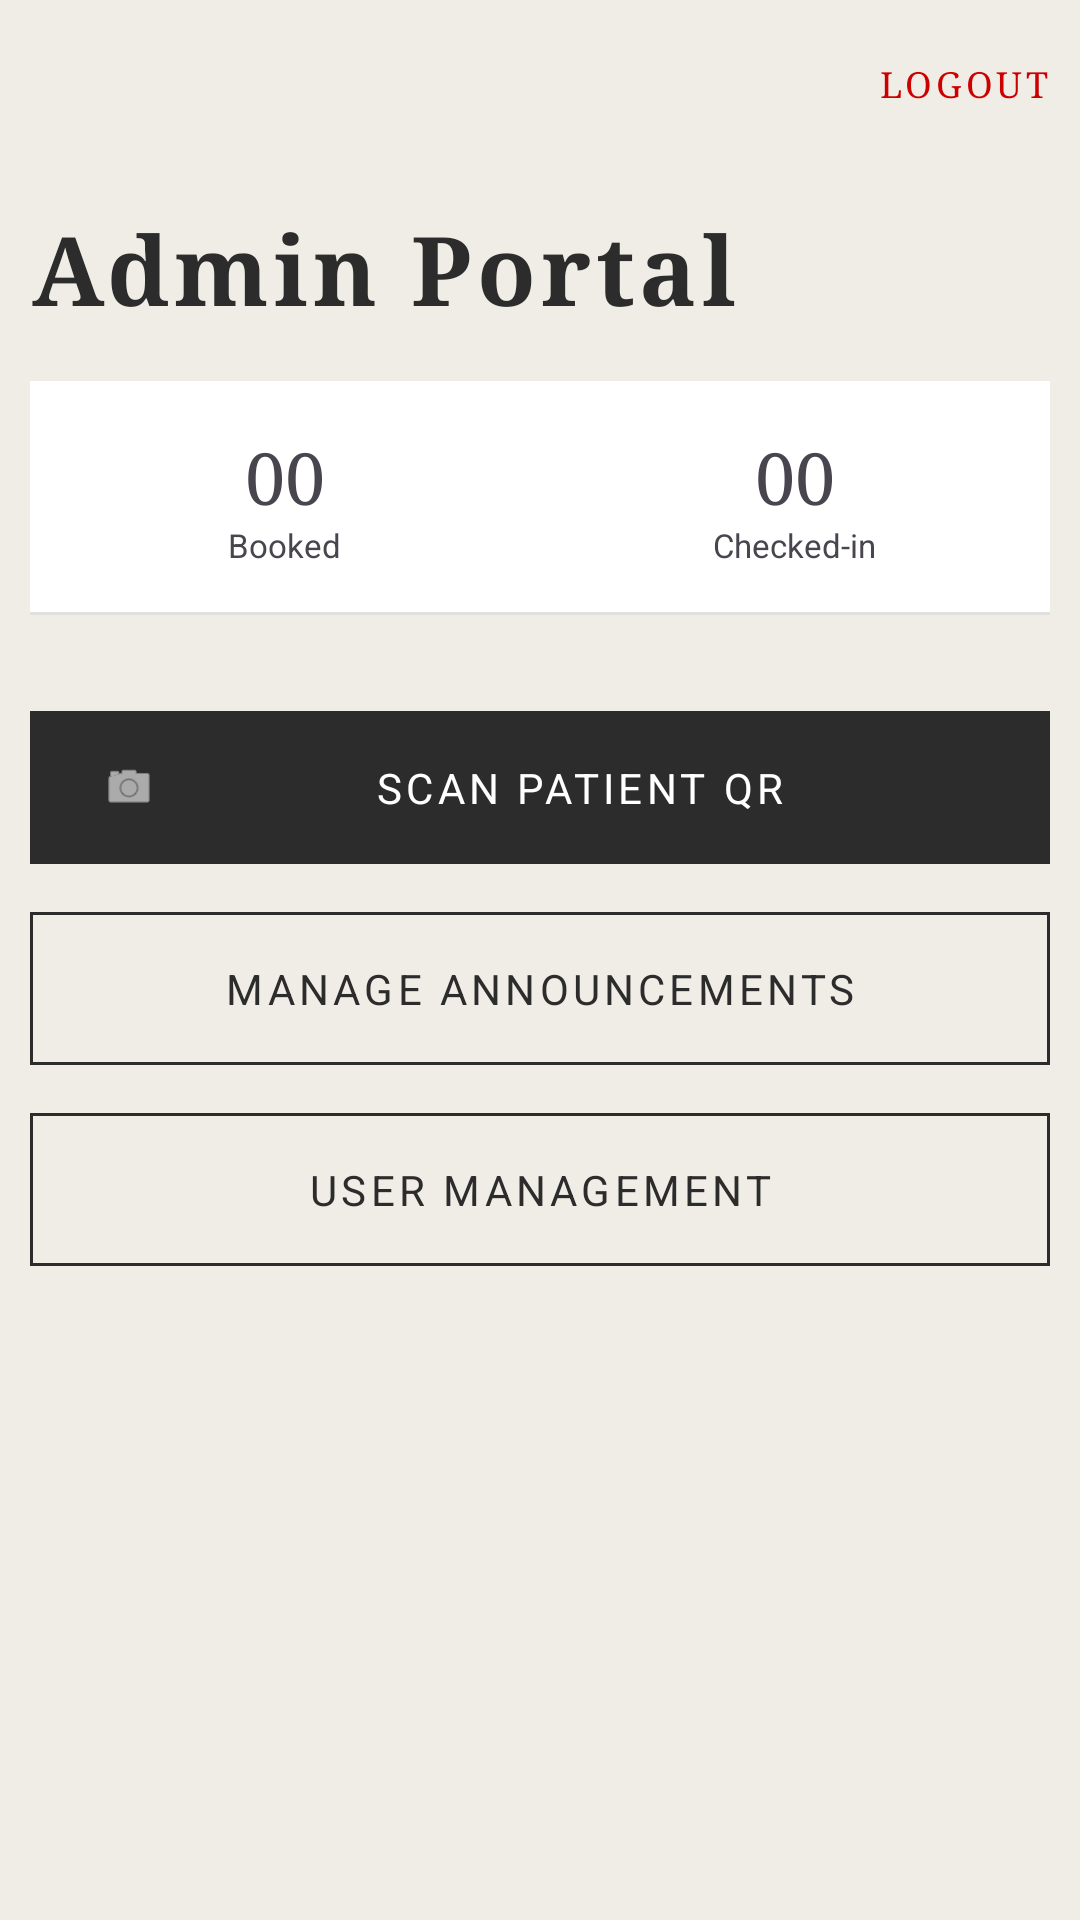

Here is an Android app screen rendered from its layout file. Give the layout XML and the strings, colors and styles it references.
<!-- AndroidManifest.xml: application theme Theme.MediQueue -->
<!-- res/layout/fragment_admin_dashboard.xml -->
<?xml version="1.0" encoding="utf-8"?>
<androidx.constraintlayout.widget.ConstraintLayout xmlns:android="http://schemas.android.com/apk/res/android"
    xmlns:app="http://schemas.android.com/apk/res-auto"
    android:layout_width="match_parent"
    android:layout_height="match_parent"
    android:padding="10dp">

    <TextView
        android:id="@+id/tv_logout"
        android:layout_width="wrap_content"
        android:layout_height="wrap_content"
        android:text="@string/logout"
        android:fontFamily="serif"
        android:textSize="12sp"
        android:letterSpacing="0.1"
        android:textColor="@color/accent"
        android:paddingTop="10dp"
        app:layout_constraintTop_toTopOf="parent"
        app:layout_constraintEnd_toEndOf="parent" />

    <TextView
        android:id="@+id/title"
        style="@style/MediQueue.TextView.Heading"
        android:layout_width="wrap_content"
        android:layout_height="wrap_content"
        android:layout_marginTop="32dp"
        android:text="@string/admin_portal"
        app:layout_constraintStart_toStartOf="parent"
        app:layout_constraintTop_toBottomOf="@id/tv_logout" />

    <LinearLayout
        android:id="@+id/ll_stats"
        android:layout_width="match_parent"
        android:layout_height="wrap_content"
        android:layout_marginTop="16dp"
        android:baselineAligned="false"
        android:orientation="horizontal"
        app:layout_constraintTop_toBottomOf="@id/title">

        <LinearLayout
            android:layout_width="0dp"
            android:layout_height="wrap_content"
            android:layout_weight="1"
            android:gravity="center"
            android:orientation="vertical"
            android:padding="16dp"
            android:background="@drawable/border_bottom">

            <TextView
                android:id="@+id/tv_total_appointments"
                android:layout_width="wrap_content"
                android:layout_height="wrap_content"
                android:fontFamily="serif"
                android:text="00"
                android:textSize="24sp" />

            <TextView
                android:layout_width="wrap_content"
                android:layout_height="wrap_content"
                android:text="@string/booked"
                android:textSize="11sp" />
        </LinearLayout>

        <LinearLayout
            android:layout_width="0dp"
            android:layout_height="wrap_content"
            android:layout_weight="1"
            android:gravity="center"
            android:orientation="vertical"
            android:padding="16dp"
            android:background="@drawable/border_bottom">

            <TextView
                android:id="@+id/tv_checked_in"
                android:layout_width="wrap_content"
                android:layout_height="wrap_content"
                android:fontFamily="serif"
                android:text="00"
                android:textSize="24sp" />

            <TextView
                android:layout_width="wrap_content"
                android:layout_height="wrap_content"
                android:text="@string/checked_in"
                android:textSize="11sp" />
        </LinearLayout>
    </LinearLayout>

    <com.google.android.material.button.MaterialButton
        android:id="@+id/btn_scan"
        style="@style/MediQueue.Button"
        android:layout_width="match_parent"
        android:layout_height="wrap_content"
        android:layout_marginTop="32dp"
        android:text="@string/scan_patient_qr"
        app:icon="@android:drawable/ic_menu_camera"
        app:layout_constraintTop_toBottomOf="@id/ll_stats" />

    <com.google.android.material.button.MaterialButton
        android:id="@+id/btn_manage_announcements"
        style="@style/MediQueue.Button.Secondary"
        android:layout_width="match_parent"
        android:layout_height="wrap_content"
        android:layout_marginTop="16dp"
        android:text="MANAGE ANNOUNCEMENTS"
        app:layout_constraintTop_toBottomOf="@id/btn_scan" />

    <com.google.android.material.button.MaterialButton
        android:id="@+id/btn_user_management"
        style="@style/MediQueue.Button.Secondary"
        android:layout_width="match_parent"
        android:layout_height="wrap_content"
        android:layout_marginTop="16dp"
        android:text="@string/user_management"
        app:layout_constraintTop_toBottomOf="@id/btn_manage_announcements" />

</androidx.constraintlayout.widget.ConstraintLayout>
<!-- resources referenced by this layout -->
<resources>
  <color name="accent">#CD0000</color>
  <!-- drawable border_bottom (drawable) -->
  <?xml version="1.0" encoding="utf-8"?>
  <layer-list xmlns:android="http://schemas.android.com/apk/res/android">
      <item>
          <shape android:shape="rectangle">
              <solid android:color="@color/white" />
          </shape>
      </item>
      <item android:top="-2dp" android:left="-2dp" android:right="-2dp">
          <shape android:shape="rectangle">
              <stroke android:width="1dp" android:color="@color/neutral_medium" />
          </shape>
      </item>
  </layer-list>
  <string name="admin_portal">Admin Portal</string>
  <string name="booked">Booked</string>
  <string name="checked_in">Checked-in</string>
  <string name="logout">LOGOUT</string>
  <string name="scan_patient_qr">Scan Patient QR</string>
  <string name="user_management">User Management</string>
  <style name="MediQueue.Button" parent="Widget.Material3.Button">
          <item name="android:insetTop">0dp</item>
          <item name="android:insetBottom">0dp</item>
          <item name="shapeAppearanceOverlay">@style/ShapeAppearance.MediQueue.Button</item>
          <item name="backgroundTint">@color/primary</item>
          <item name="android:textColor">@color/white</item>
          <item name="android:textAllCaps">true</item>
          <item name="android:letterSpacing">0.1</item>
          <item name="android:paddingTop">16dp</item>
          <item name="android:paddingBottom">16dp</item>
      </style>
  <style name="MediQueue.Button.Secondary" parent="MediQueue.Button">
          <item name="backgroundTint">@color/background_minimal</item>
          <item name="android:textColor">@color/primary</item>
          <item name="strokeColor">@color/primary</item>
          <item name="strokeWidth">1dp</item>
      </style>
  <style name="MediQueue.TextView.Heading" parent="android:Widget.TextView">
          <item name="android:textColor">@color/primary</item>
          <item name="android:textSize">32sp</item>
          <item name="android:letterSpacing">0.05</item>
          <item name="android:fontFamily">serif</item> 
          <item name="android:textStyle">bold</item>
      </style>
  <style name="Theme.MediQueue" parent="Base.Theme.MediQueue" />
  <color name="white">#FFFFFFFF</color>
  <color name="neutral_medium">#E0E0E0</color>
  <style name="ShapeAppearance.MediQueue.Button" parent="ShapeAppearance.Material3.SmallComponent">
          <item name="cornerFamily">rounded</item>
          <item name="cornerSize">0dp</item>
      </style>
  <color name="primary">#2C2C2C</color>
  <color name="background_minimal">#EFEDE6</color>
  <style name="Base.Theme.MediQueue" parent="Theme.Material3.Light.NoActionBar">
          
          <item name="colorPrimary">@color/primary</item>
          <item name="colorSecondary">@color/secondary</item>
          <item name="android:windowBackground">@color/background_minimal</item>
          <item name="android:statusBarColor">@color/background_minimal</item>
          <item name="android:windowLightStatusBar">true</item>
  
          
          <item name="android:fontFamily">sans-serif</item>
      </style>
  <color name="secondary">#EFEDE6</color>
</resources>
